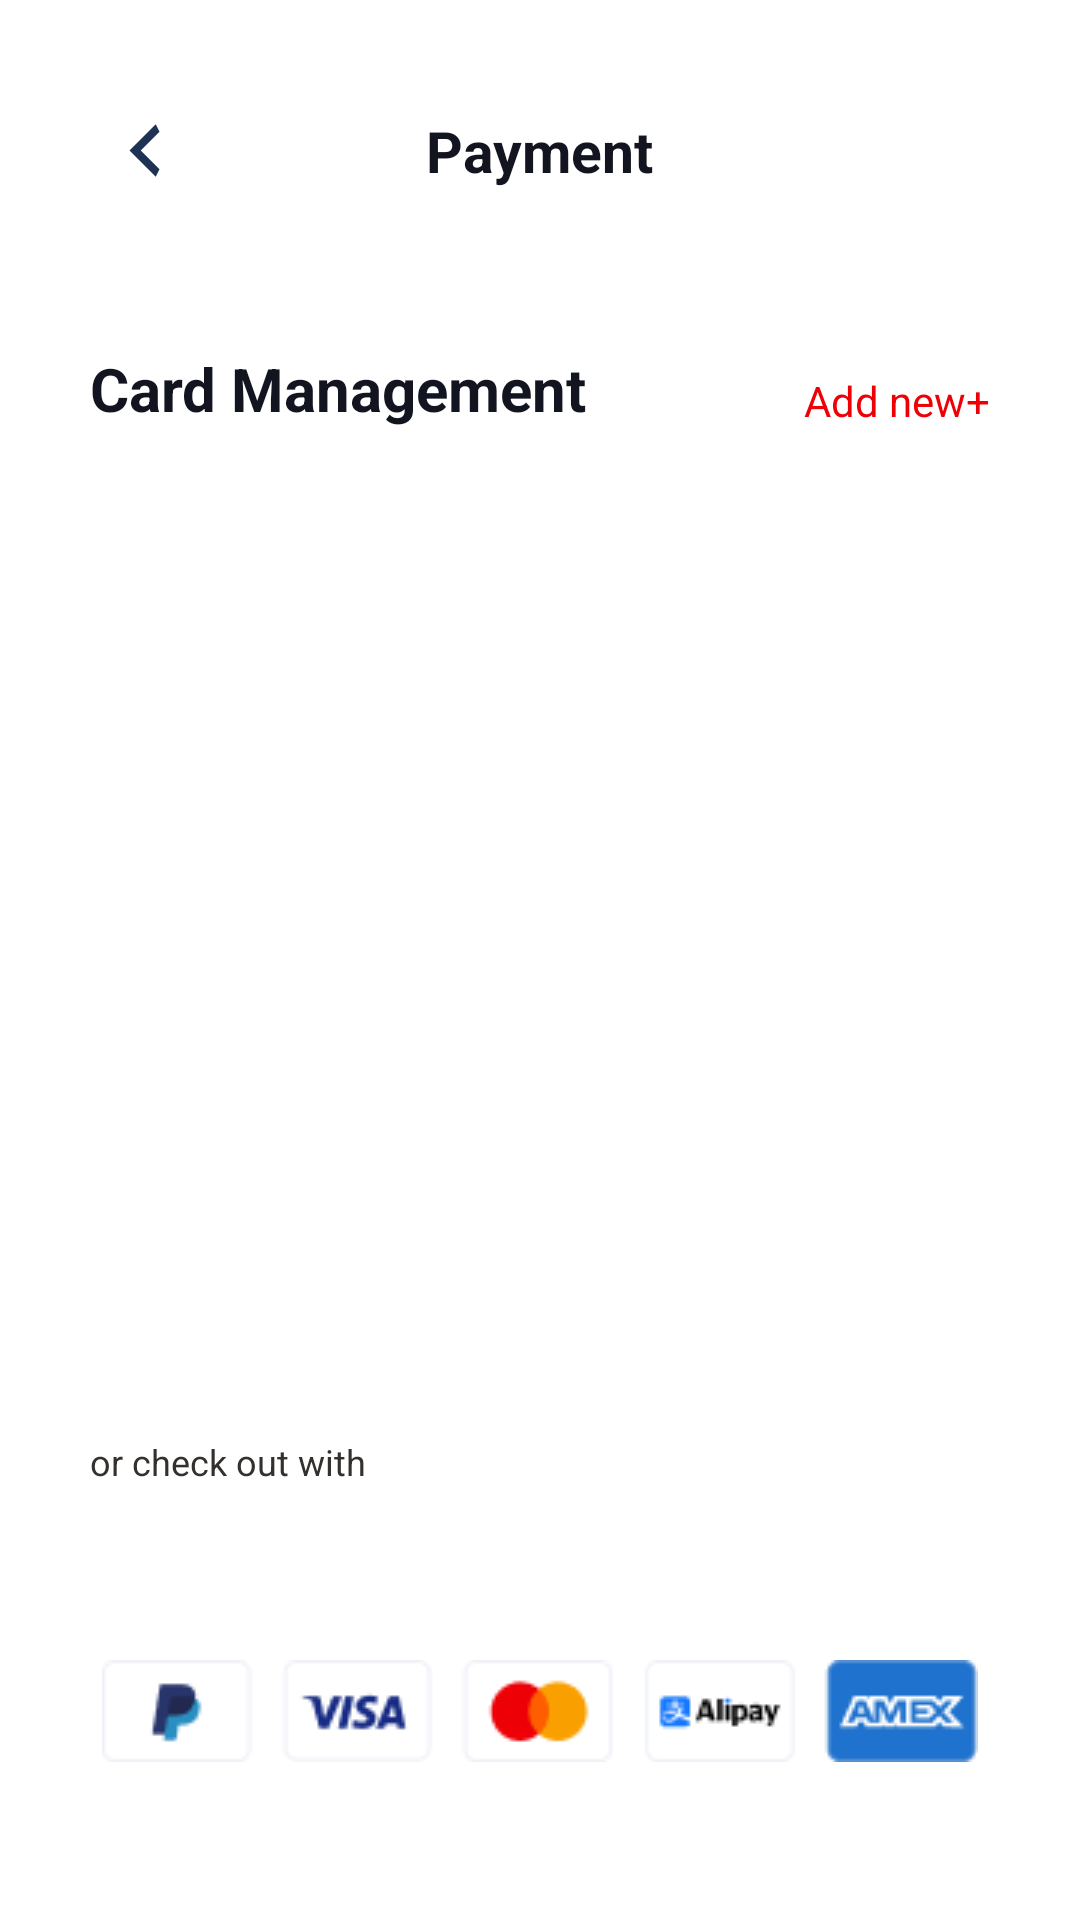

Produce the Android XML layout that renders to this screen, including the resource entries it uses.
<!-- AndroidManifest.xml: application theme Theme.Homework15 -->
<!-- res/layout/fragment_payment.xml -->
<?xml version="1.0" encoding="utf-8"?>
<androidx.constraintlayout.widget.ConstraintLayout xmlns:android="http://schemas.android.com/apk/res/android"
    xmlns:tools="http://schemas.android.com/tools"
    android:layout_width="match_parent"
    android:layout_height="match_parent"
    android:background="@color/white"
    xmlns:app="http://schemas.android.com/apk/res-auto"
    tools:context=".PaymentFragment">

    <androidx.appcompat.widget.AppCompatButton
        android:id="@+id/back_button"
        android:layout_width="36dp"
        android:layout_height="36dp"
        android:layout_marginStart="30dp"
        android:layout_marginTop="32dp"
        android:background="@drawable/back_button_shape"
        app:layout_constraintStart_toStartOf="parent"
        app:layout_constraintTop_toTopOf="parent"/>

    <androidx.appcompat.widget.AppCompatImageView
        android:layout_width="25dp"
        android:layout_height="25dp"
        android:src="@drawable/arrowleftalt2"
        android:elevation="8dp"
        app:layout_constraintTop_toTopOf="@id/back_button"
        app:layout_constraintStart_toStartOf="@id/back_button"
        app:layout_constraintBottom_toBottomOf="@id/back_button"
        app:layout_constraintEnd_toEndOf="@id/back_button"/>

    <androidx.appcompat.widget.AppCompatTextView
        android:id="@+id/tv_payment"
        android:layout_width="wrap_content"
        android:layout_height="wrap_content"
        android:text="Payment"
        android:textSize="19sp"
        android:textStyle="bold"
        android:textColor="#121420"
        app:layout_constraintStart_toStartOf="parent"
        app:layout_constraintEnd_toEndOf="parent"
        app:layout_constraintTop_toTopOf="@id/back_button"
        app:layout_constraintBottom_toBottomOf="@id/back_button"/>

    <androidx.appcompat.widget.AppCompatTextView
        android:id="@+id/tv_Cmanagement"
        android:layout_width="wrap_content"
        android:layout_height="wrap_content"
        android:text="Card Management"
        android:layout_marginStart="30dp"
        android:layout_marginTop="48dp"
        android:textSize="20sp"
        android:textStyle="bold"
        android:textColor="#121420"
        app:layout_constraintStart_toStartOf="parent"
        app:layout_constraintTop_toBottomOf="@id/back_button"/>

    <androidx.appcompat.widget.AppCompatTextView
        android:id="@+id/add_new"
        android:layout_width="wrap_content"
        android:layout_height="wrap_content"
        android:textSize="14sp"
        android:textColor="#ED0006"
        android:clickable="true"
        android:text="Add new+"
        android:elevation="0dp"
        android:textAllCaps="false"
        android:layout_marginEnd="30dp"
        app:layout_constraintEnd_toEndOf="parent"
        app:layout_constraintBottom_toBottomOf="@id/tv_Cmanagement"/>


    <androidx.viewpager2.widget.ViewPager2
        android:id="@+id/viewPager"
        android:layout_width="match_parent"
        android:layout_height="230dp"
        android:layout_marginTop="48dp"
        android:layout_marginHorizontal="30dp"
        app:layout_constraintStart_toStartOf="parent"
        app:layout_constraintEnd_toEndOf="parent"
        app:layout_constraintTop_toBottomOf="@id/tv_Cmanagement"/>



    <androidx.appcompat.widget.AppCompatTextView
        android:id="@+id/tv_checkoutwith"
        android:layout_width="wrap_content"
        android:layout_height="wrap_content"
        android:layout_marginTop="58dp"
        android:layout_marginStart="30dp"
        android:text="or check out with"
        android:textSize="12sp"
        android:textColor="#33302E"
        app:layout_constraintStart_toStartOf="parent"
        app:layout_constraintTop_toBottomOf="@id/viewPager"/>

    <androidx.appcompat.widget.AppCompatImageView
        android:layout_width="wrap_content"
        android:layout_height="wrap_content"
        android:src="@drawable/payments"
        android:layout_marginTop="58dp"
        app:layout_constraintTop_toBottomOf="@id/tv_checkoutwith"
        app:layout_constraintStart_toStartOf="parent"
        app:layout_constraintEnd_toEndOf="parent"/>

</androidx.constraintlayout.widget.ConstraintLayout>
<!-- resources referenced by this layout -->
<resources>
  <color name="white">#FFFFFFFF</color>
  <!-- drawable arrowleftalt2 (drawable) -->
  <vector xmlns:android="http://schemas.android.com/apk/res/android"
      android:width="20dp"
      android:height="20dp"
      android:viewportWidth="20"
      android:viewportHeight="20">
    <path
        android:pathData="m14,5l-5,5l5,5l-1,2l-7,-7l7,-7z"
        android:fillColor="#1e3354"/>
  </vector>
  <!-- drawable back_button_shape (drawable) -->
  <?xml version="1.0" encoding="utf-8"?>
  <shape xmlns:android="http://schemas.android.com/apk/res/android">
  <corners android:radius="45dp"/>
      <solid android:color="@color/white"/>
  </shape>
  <!-- drawable payments: png bitmap (drawable, 4382 bytes) -->
</resources>
